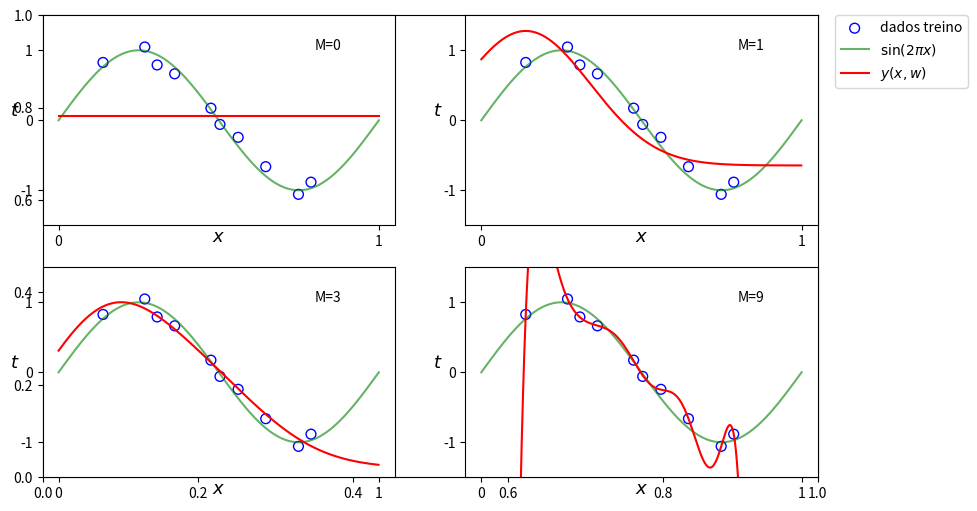
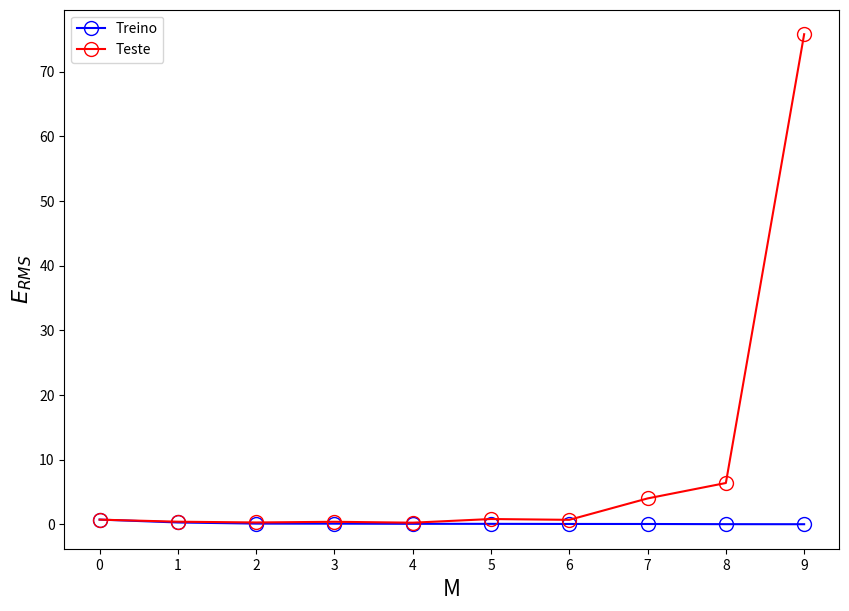

Source code (Python) for these figures, in order:
# -*- coding: utf-8 -*-
# [redacted]
import numpy as np
import matplotlib.pyplot as plt

x_correct = np.linspace(0, 1, 100)
t_correct = np.sin(2 * np.pi * x_correct)

x_train = np.array([0.1387, 0.2691, 0.3077, 0.3625, 0.4756, 0.5039, 0.5607, 0.6468, 0.7490, 0.7881 ])
t_train = np.array([0.8260, 1.0469, 0.7904, 0.6638, 0.1731, -0.0592, -0.2433, -0.6630, -1.0581, -0.8839 ])

x_test = np.linspace(0,1,1000, endpoint=False)
t_test = np.sin(2*np.pi*x_test) + 0.1 * np.random.randn(len(x_test))
# t_test = np.sin(2*np.pi*x_test) + np.random.normal(scale=0.3, size=x_train.shape)

###################### QUESTÃO 1.3 ################################
M = [0,1,3,9] 

var = np.var(x_train) #s - tem interpretação de variancia (pode ser calculada a partir dos blocos de x_train que calculam cada mu)

x_train1 = x_train[:, None]
x_test1 = x_test[:, None]
  
plt.subplots(1, figsize=(10,6))
for j, grau in enumerate(M):

    mu = np.linspace(x_train[0], x_train[-1], grau)
    
    mu = mu[:, None]
       
    #assert np.size(x_train1, 1) == np.size(mu, 1)
    base = [np.ones(len(x_train1))]
    for m in mu: base.append(np.exp(-0.5 * np.sum(np.square(x_train1 - m), axis=-1) / var))
    A_train = np.asarray(base).T
     
    #assert np.size(x_test1, 1) == np.size(mu, 1)
    base = [np.ones(len(x_test1))]
    for m in mu: base.append(np.exp(-0.5 * np.sum(np.square(x_test1 - m), axis=-1) / var))
    A_test = np.asarray(base).T
      
#    A_train = np.zeros([len(x_train),grau+1])
#    A_train[:,0] = np.ones([len(x_train)])
#    for i in range(grau): A_train[:,i+1] = np.asarray([(np.exp((-1)*(((xi - mu[i])**2)/2*(s**2)))).T for xi in x_train]).T
#    
#    A_test = np.zeros([len(x_test),grau+1])
#    A_test[:,0] = np.ones([len(x_test)])
#    for i in range(grau): A_test[:,i+1] = np.asarray([(np.exp((-1)*(((xi - mu[i])**2)/2*(s**2)))).T for xi in x_test]).T
     
    w = np.linalg.solve(A_train.T @ A_train, A_train.T @ t_train)
    # w = np.linalg.pinv(A_train) @ t_train # inv(A.T * A) * A.T * t
    
    y_train = A_train @ w 
    
    y_test = A_test @ w 

    plt.subplot(2,2,j+1)
    plt.scatter(x_train, t_train, facecolor="none", edgecolor="b", s=50, label="dados treino")
    plt.plot(x_correct, t_correct, c="g", alpha=0.6, label="$\sin(2\pi x)$")
    plt.plot(x_test, y_test, c="r", label="$y(x,w)$") #fitting
    plt.ylabel('$\mathit{t}$', fontsize=13, rotation = 360)
    plt.xlabel('$\mathit{x}$', fontsize=13,labelpad=-15)
    plt.xticks([0,1])
    plt.yticks([-1,0,1])
    plt.ylim(-1.5,1.5)
    plt.annotate(('M={}'.format(grau)), xy=(0.8, 1))
    
plt.legend(bbox_to_anchor=(1.05, 2.2), loc=2, borderaxespad=0.)
#plt.legend(loc='lower left')
#plt.savefig('figures/Fig3.1.1.png', format='png', dpi=300, transparent=True, bbox_inches='tight')


###################### QUESTÃO 1.4 ################################
M = range(10)
var = np.var(x_train)
Erms = []
ErmsV = []
# Cálculo do erro de previsão em relação ao alvo - Dados de treinamento - Busca-se minimizar esse erro
# Calculo do erro a partir de modelos com várias complexidades M=[0 até 9]
for i in M:
    mu = np.linspace(x_train[0], x_train[-1], i)
    mu = mu[:, None]
       
    base = [np.ones(len(x_train1))]
    for m in mu: base.append(np.exp(-0.5 * np.sum(np.square(x_train1 - m), axis=-1) / var))
    A_train = np.asarray(base).T
     
    base = [np.ones(len(x_test1))]
    for m in mu: base.append(np.exp(-0.5 * np.sum(np.square(x_test1 - m), axis=-1) / var))
    A_test = np.asarray(base).T
    
    w = np.linalg.solve(A_train.T @ A_train, A_train.T @ t_train)
    #w = np.linalg.pinv(A_train) @ t_train # inv(A.T * A) * A.T * t 
    y_train = A_train @ w 
    y_test = A_test @ w
    
    Erms.append(  np.sqrt( np.mean( np.square( y_train - t_train )))) # bias decomposition ~ math.sqrt( (y_train-t_train).T.dot(y_train-t_train)/len(x_train) )
    ErmsV.append( np.sqrt( np.mean( np.square( y_test  - t_test  )))) # variance decomposition ~ math.sqrt( (y_test - t_test).T.dot(y_test - t_test)/len(x_test) )

plt.figure(figsize=(10,7))                 
plt.plot(Erms, 'o-', mfc="none", mec="b", ms=10, c="b", label="Treino")
plt.plot(ErmsV, 'o-', mfc="none", mec="r", ms=10, c="r", label="Teste")
plt.legend(loc="best")
plt.xlabel('M', fontsize=16)
plt.ylabel('$E_{RMS}$', fontsize=16)
plt.xticks(np.linspace(0,9,10))

#plt.yticks(np.linspace(0,1,6)) # retire o comentário para zoom na escala
#plt.ylim(0,1) # retire o comentário para zoom na escala

#plt.savefig('figures/Fig3.1.2b.png', format='png', dpi=300, transparent=True, bbox_inches='tight')


###################### QUESTÃO 1.5 ################################
M = [0,1,3,9]

var = np.var(x_train)

W = np.zeros([M[-1]+1,len(M)]) 

for m,k in zip(M,range(len(M))):
    
    mu = np.linspace(x_train[0], x_train[-1], m)
    mu = mu[:, None]
       
    base = [np.ones(len(x_train1))]
    for m in mu: base.append(np.exp(-0.5 * np.sum(np.square(x_train1 - m), axis=-1) / var))
    A_train = np.asarray(base).T
    
    w = np.linalg.solve(A_train.T @ A_train, A_train.T @ t_train)
    # w = np.linalg.pinv(A_train) @ t_train # inv(A.T * A) * A.T * t 
    
    for j in range(len(w)): W[j,k] = w[j]








# =============================================================================
# ######### Para M único ############
# M = 4
# 
# ### 1) separar x em 3 e obter a média de x para cada região..
# #mu = np.array([np.mean(x[0:3]), np.mean(x[3:6]), np.mean(x[6:])]) 
# 
# ### 2) gerar números aleatórios dentro da faixa de valores de x
# #pos = np.random.randint(len(x_train)-1, size=M)
# #mu = np.sort([x_train[i] for i in pos]) 
# 
# ### 3) adotar a qtd de mu igual à N, assim haverá uma gaussiana vcentrada em cada elemento de x (para determinar os centros pode-se utilizar o algoritmo o k-means)   
# #interv = int(len(x_train)/M) # calculando intervalo de indices entre os pontos médios x_train 
# #pos = [ interv*i for i in range(1,M+1) ] # definindo os indices dos pontos médios de x_train a partir dos intervalos
# #mu = x_train[pos] # capturando os valores dos pontos médios de x_train para a gaussiana
# mu = np.linspace(x_train[0], x_train[-1], M) # oooouuuuuu usar o linspace para tudo isso :]
# 
# # faixa = [ x_train[pos[i]:pos[i+1]] for i in range(0,len(pos)) ] # calculo da variância de cada intervalo
# var = np.var(x_train) #s - tem interpretação de variancia (pode ser calculada a partir dos blocos de x_train que calculam cada mu)
# 
# x_train1 = x_train[:, None]
# mu = mu[:, None]      
# #assert np.size(x_train1, 1) == np.size(mu, 1)
# base = [np.ones(len(x_train1))]
# for m in mu: base.append(np.exp(-0.5 * np.sum(np.square(x_train1 - m), axis=-1) / var))
# A_train = np.asarray(base).T
# 
# x_test1 = x_test[:, None]     
# #assert np.size(x_test1, 1) == np.size(mu, 1)
# base = [np.ones(len(x_test1))]
# for m in mu: base.append(np.exp(-0.5 * np.sum(np.square(x_test1 - m), axis=-1) / var))
# A_test = np.asarray(base).T
# 
# w = np.linalg.pinv(A_train) @ t_train
# 
# y_train = A_train @ w
#    
# Err_train = np.mean(np.square(y_train - t_train)) # bias decomposition
# 
# y_test = A_test @ w
# 
# Err_test = np.mean(np.square(y_train - t_train)) 
# 
# y_test_rmse = np.sqrt(Err_train) + np.zeros_like(y_test) # variance decomposition
# 
# plt.scatter(x_train, t_train, facecolor="none", edgecolor="b", s=50, label="training data")
# plt.plot(x_correct, t_correct, label="$\sin(2\pi x)$")
# plt.plot(x_test, y_test, label="prediction")
# plt.fill_between( 
#         x_correct, y_test - y_test_rmse, y_test + y_test_rmse,
#         color="orange", alpha=0.5, label="std.")
# plt.legend()
# plt.ylim(-1.5,1.5)
# =============================================================================
